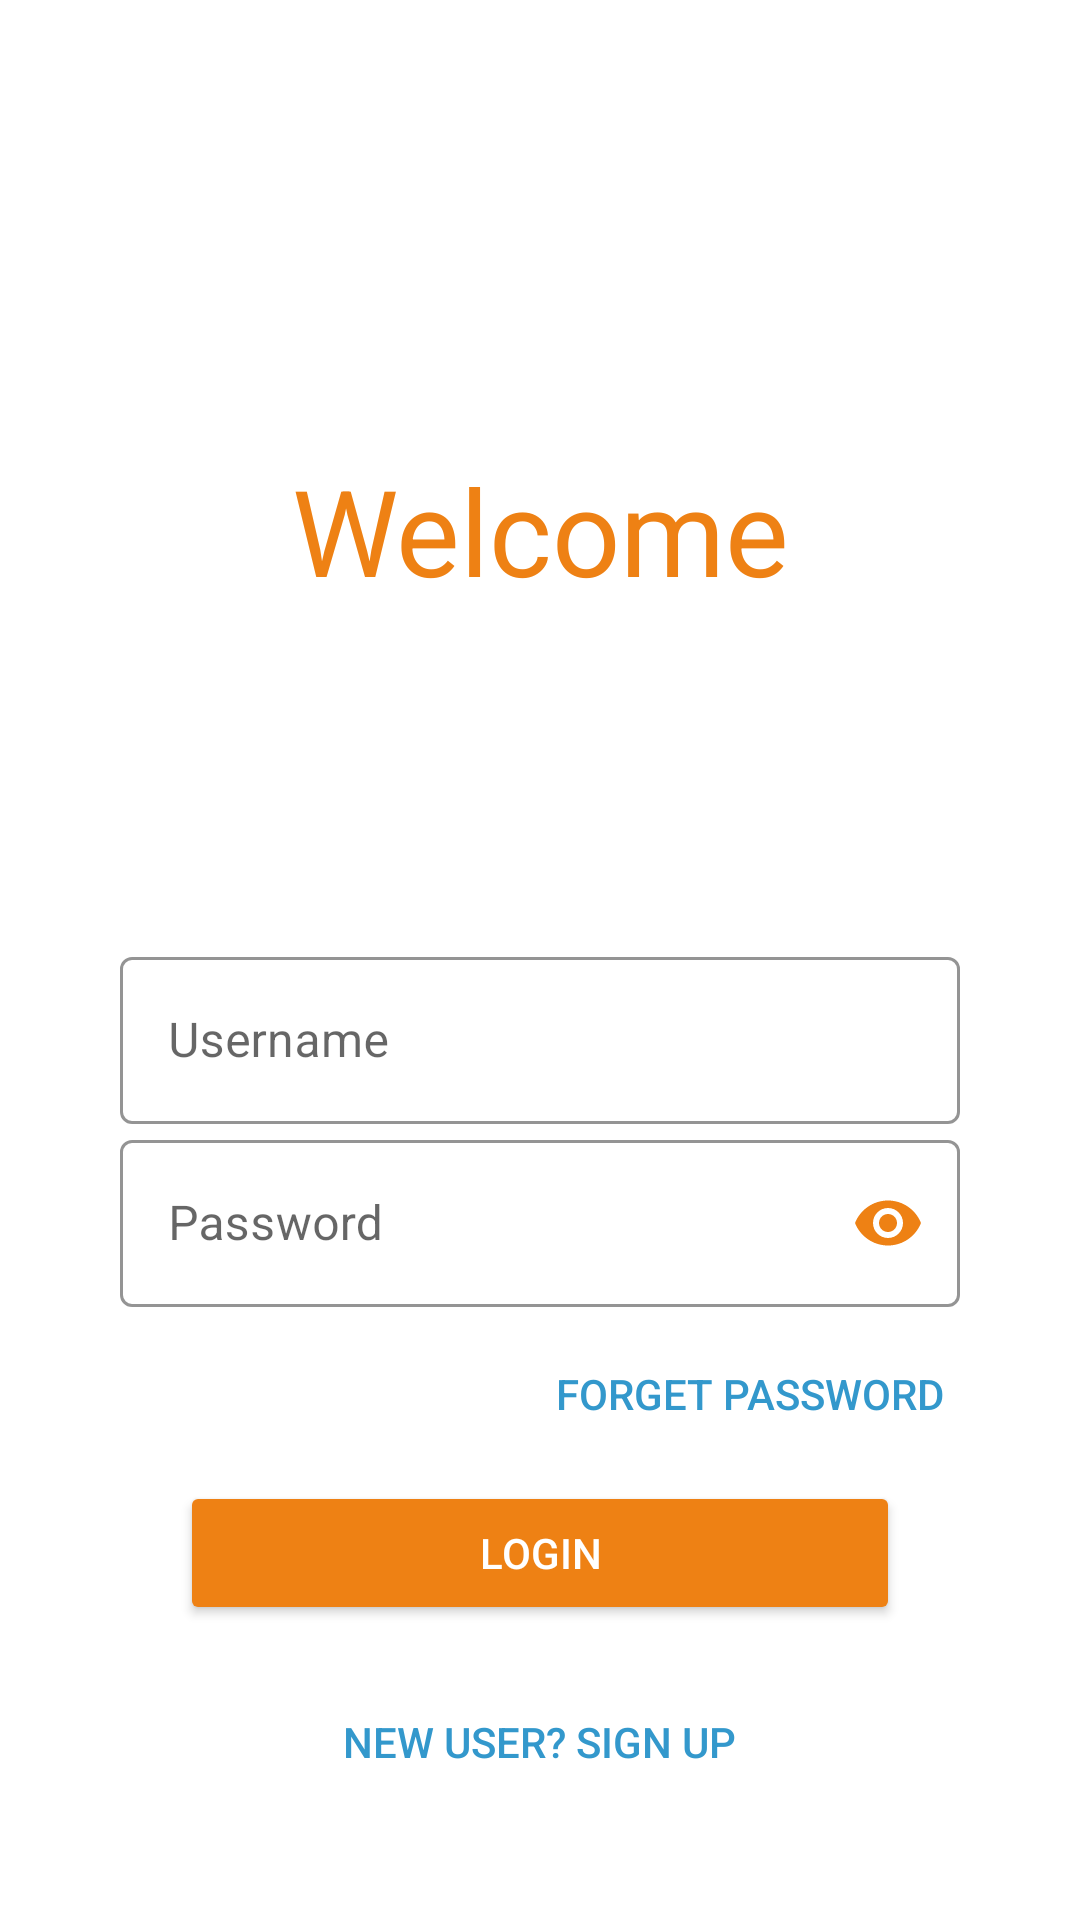

Reconstruct the res/layout file that produces this screen, plus the resources it refers to.
<!-- AndroidManifest.xml: application theme Theme.Covar -->
<!-- res/layout/activity_login.xml -->
<?xml version="1.0" encoding="utf-8"?>
<androidx.constraintlayout.widget.ConstraintLayout xmlns:android="http://schemas.android.com/apk/res/android"
    xmlns:app="http://schemas.android.com/apk/res-auto"
    xmlns:tools="http://schemas.android.com/tools"
    android:layout_width="match_parent"
    android:layout_height="match_parent"
    android:background="@color/white"
    android:orientation="vertical"
    android:padding="20dp"
    tools:context=".LoginActivity">

    <ImageView
        android:id="@+id/logoImage"
        android:layout_width="100dp"
        android:layout_height="100dp"
        android:layout_marginTop="10dp"
        android:src="@drawable/vaccine_splash_logo"
        android:transitionName="logo_image"
        app:layout_constraintEnd_toEndOf="parent"
        app:layout_constraintStart_toStartOf="parent"
        app:layout_constraintTop_toTopOf="parent" />


    <TextView
        android:id="@+id/logo_name"
        android:layout_width="0dp"
        android:layout_height="wrap_content"
        android:layout_marginTop="20dp"
        android:text="Welcome"
        android:textAlignment="center"
        android:textColor="#ee8114"
        android:textSize="40sp"
        android:transitionName="logo_text"
        app:layout_constraintEnd_toEndOf="parent"
        app:layout_constraintStart_toStartOf="parent"
        app:layout_constraintTop_toBottomOf="@+id/logoImage" />


    <LinearLayout
        android:layout_width="match_parent"
        android:layout_height="wrap_content"
        android:layout_marginStart="20dp"
        android:layout_marginTop="100dp"
        android:layout_marginEnd="20dp"
        android:orientation="vertical"
        app:layout_constraintBottom_toBottomOf="parent"
        app:layout_constraintEnd_toEndOf="parent"
        app:layout_constraintStart_toStartOf="parent"
        app:layout_constraintTop_toBottomOf="@+id/logo_name">

        <com.google.android.material.textfield.TextInputLayout
            android:id="@+id/username"
            style="@style/Widget.MaterialComponents.TextInputLayout.OutlinedBox"
            android:layout_width="match_parent"
            android:layout_height="wrap_content"
            android:hint="Username"
            app:boxStrokeColor="@color/app_blue"
            app:hintTextColor="@color/app_blue">

            <com.google.android.material.textfield.TextInputEditText
                android:layout_width="match_parent"
                android:layout_height="wrap_content"
                android:textColor="@color/app_orange">

            </com.google.android.material.textfield.TextInputEditText>
        </com.google.android.material.textfield.TextInputLayout>

        <com.google.android.material.textfield.TextInputLayout
            android:id="@+id/password"
            style="@style/Widget.MaterialComponents.TextInputLayout.OutlinedBox"
            android:layout_width="match_parent"
            android:layout_height="wrap_content"
            android:hint="Password"
            app:boxStrokeColor="@color/app_blue"
            app:hintTextColor="@color/app_blue"
            app:passwordToggleEnabled="true"
            app:passwordToggleTint="@color/app_orange">

            <com.google.android.material.textfield.TextInputEditText
                android:layout_width="match_parent"
                android:layout_height="wrap_content"
                android:inputType="textPassword"
                android:textColor="#ee8114"

                >

            </com.google.android.material.textfield.TextInputEditText>


        </com.google.android.material.textfield.TextInputLayout>

        <Button
            android:layout_width="wrap_content"
            android:layout_height="wrap_content"
            android:layout_gravity="right"
            android:layout_margin="5dp"
            android:background="#00000000"
            android:elevation="0dp"
            android:text="Forget Password"
            android:textColor="@color/app_blue" />

        <Button
            android:layout_width="match_parent"
            android:layout_height="wrap_content"
            android:layout_marginStart="20dp"
            android:layout_marginEnd="20dp"
            android:layout_marginBottom="10dp"
            android:backgroundTint="@color/app_orange"
            android:text="Login"
            android:textColor="@color/white"></Button>

        <Button
            android:layout_width="wrap_content"
            android:layout_height="wrap_content"
            android:layout_gravity="center"
            android:layout_margin="5dp"
            android:layout_marginTop="50dp"
            android:background="#00000000"
            android:elevation="0dp"
            android:text="New User? SIGN UP"
            android:textColor="@color/app_blue" />
    </LinearLayout>
</androidx.constraintlayout.widget.ConstraintLayout>
<!-- resources referenced by this layout -->
<resources>
  <color name="app_blue">#3398cc</color>
  <color name="app_orange">#ee8114</color>
  <color name="white">#FFFFFFFF</color>
  <style name="Theme.Covar" parent="Theme.MaterialComponents.DayNight.DarkActionBar">
          
          <item name="colorPrimary">@color/purple_500</item>
          <item name="colorPrimaryVariant">@color/purple_700</item>
          <item name="colorOnPrimary">@color/white</item>
          
          <item name="colorSecondary">@color/teal_200</item>
          <item name="colorSecondaryVariant">@color/teal_700</item>
          <item name="colorOnSecondary">@color/black</item>
          
          <item name="android:statusBarColor" tools:targetApi="l">?attr/colorPrimaryVariant</item>
          
      </style>
  <color name="purple_500">#FF6200EE</color>
  <color name="purple_700">#FF3700B3</color>
  <color name="teal_200">#FF03DAC5</color>
  <color name="teal_700">#FF018786</color>
  <color name="black">#FF000000</color>
</resources>
